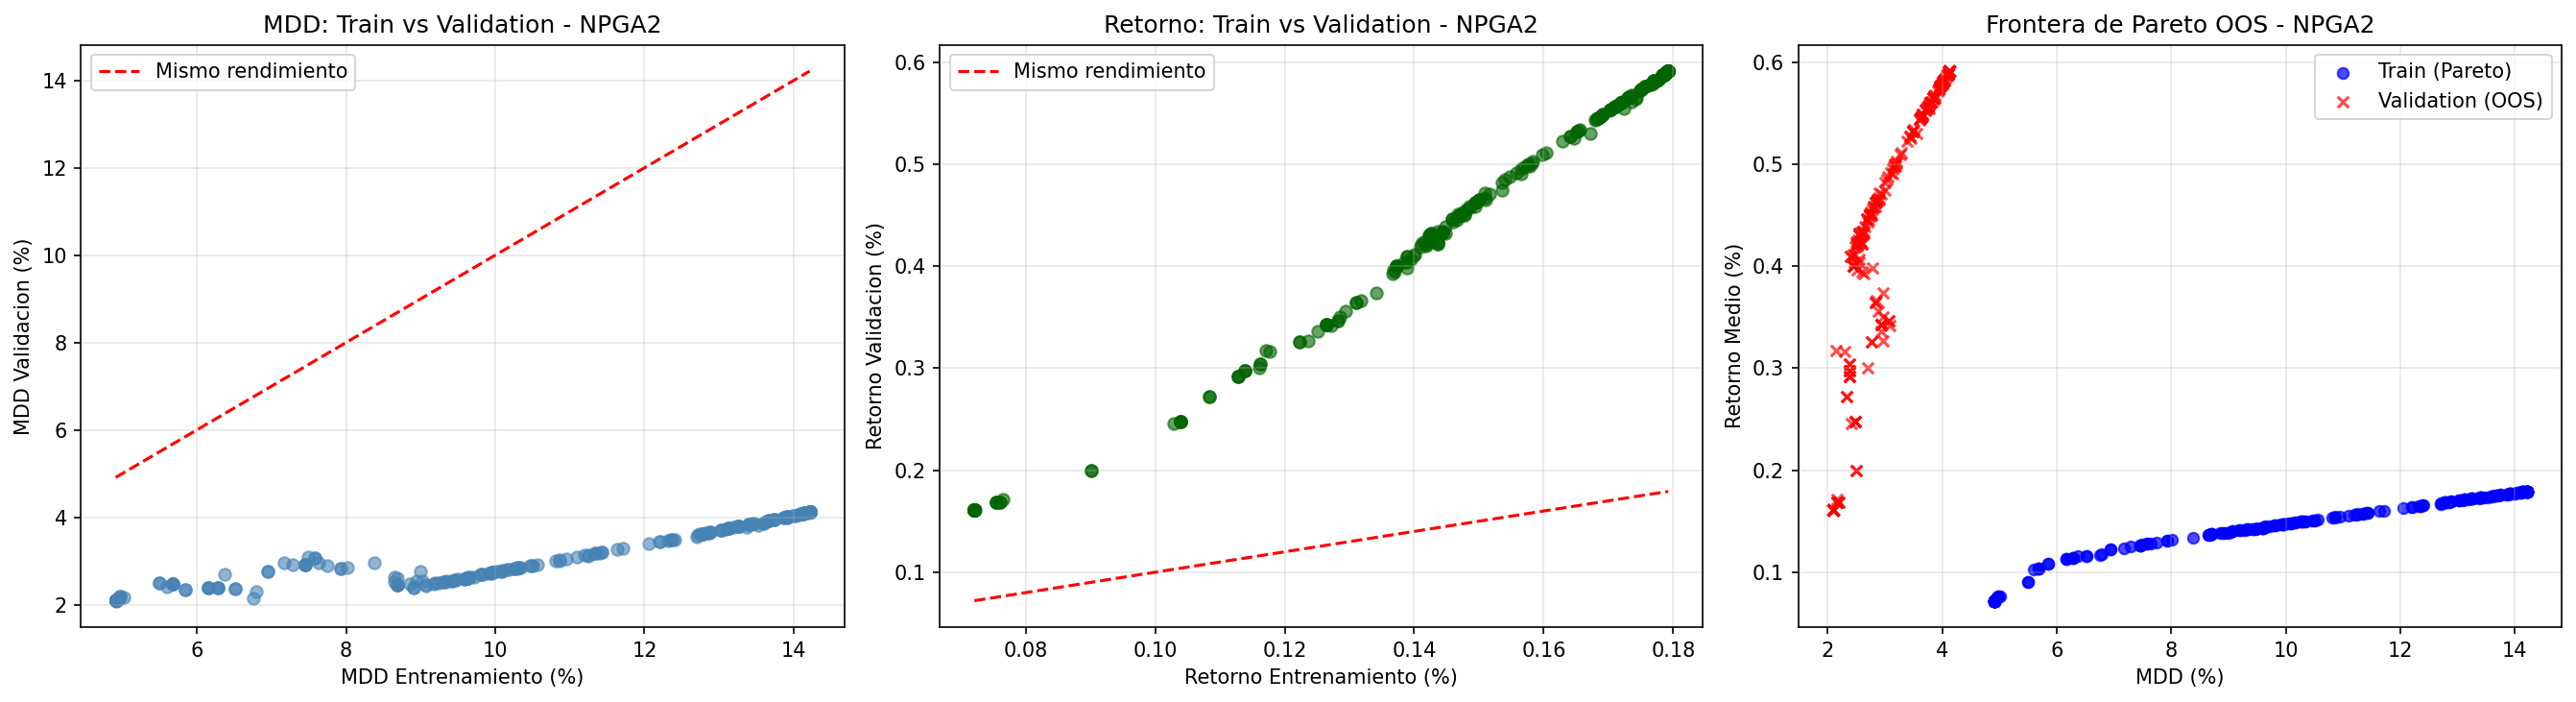

The data file committed next to this chart (first rows):
Cartera, MDD Train (%), MDD Val (%), Ret Train (%), Ret Val (%), Ret Acum Val (%), Dur DD Val (dias)
Min MDD, 4.91, 2.09, 0.07, 0.16, 3.22, 12
Best Sortino, 5.84, 2.34, 0.11, 0.27, 5.53, 12
Max Return, 14.21, 4.12, 0.18, 0.59, 12.23, 10
